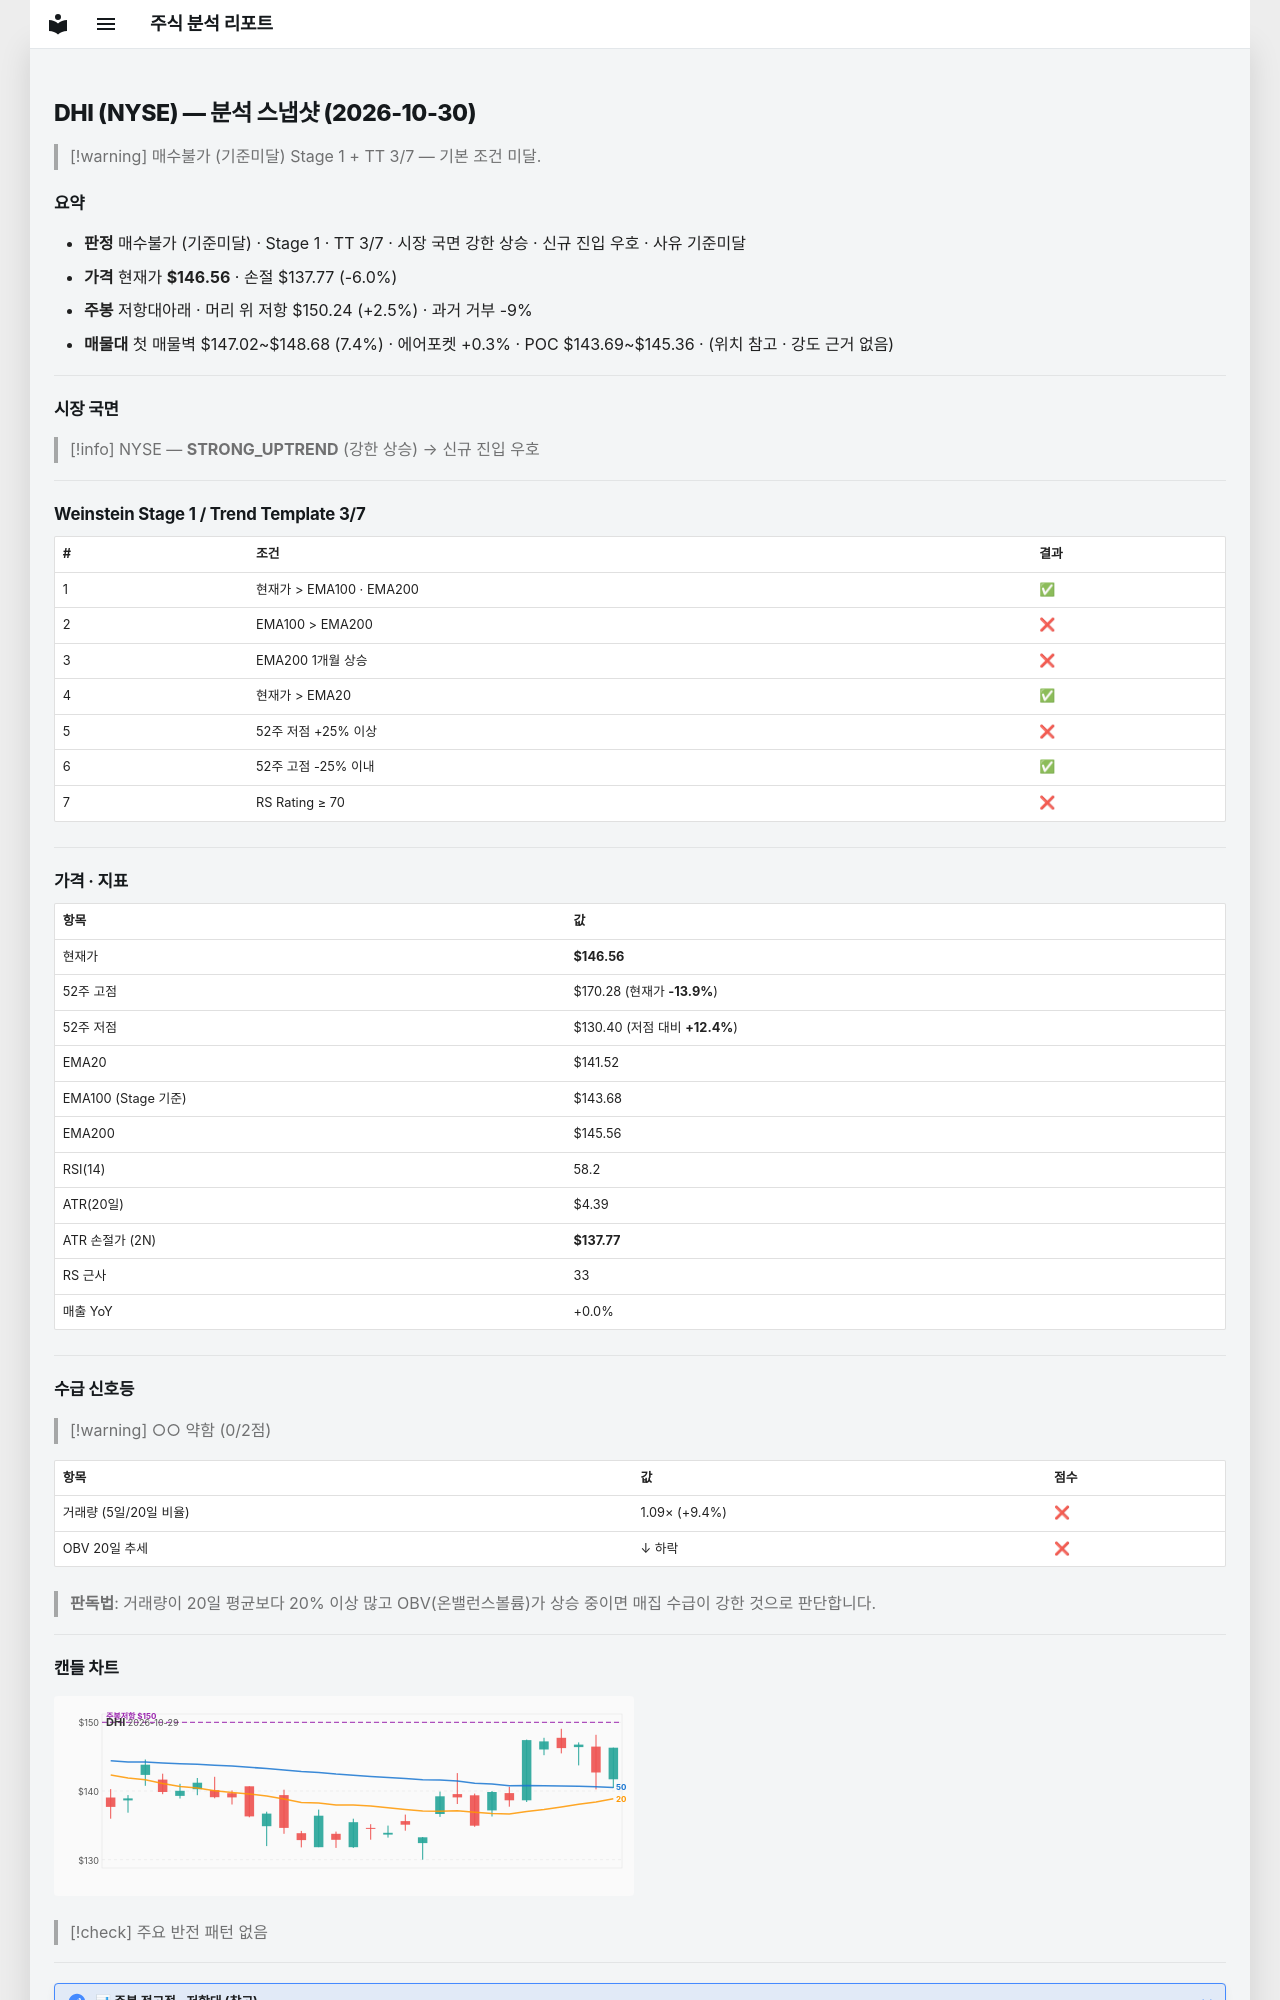

repository: soloandco/stock-reports · page: snapshots/DHI-2026-10-30/index.html · generator: mkdocs

---
type: analysis-snapshot
title: DHI 분석 스냅샷
ticker: DHI
market: NYSE
created: 2026-10-30
updated: 2026-10-30
bar-date: 2026-10-29
verdict: 매수불가
verdict-reason: 기준미달
real-rr: 0.42
sma50-gap-pct: 3.6
weekly-position: 저항대아래
weekly-overhead-price: 150.24
weekly-overhead-pct: 2.5
stage: 1
trend-template-score: 3
tt-max: 7
ma-set: ema-20-100-200
price: 146.55999755859375
stop-price: 137.7729718119348
market-regime: STRONG_UPTREND
supply-demand-score: 0/2
supply-demand-label: 약함
status: tracking
tags:
  - stock-agent
  - watchlist
  - DHI
  - analysis
related:
  - "[[analysis-template]]"
---

# DHI (NYSE) — 분석 스냅샷 (2026-10-30)

> [!warning] 매수불가 (기준미달)
> Stage 1 + TT 3/7 — 기본 조건 미달.

## 요약

- **판정** 매수불가 (기준미달) · Stage 1 · TT 3/7 · 시장 국면 강한 상승 · 신규 진입 우호 · 사유 기준미달
- **가격** 현재가 **$146.56** · 손절 $137.77 (-6.0%)
- **주봉** 저항대아래 · 머리 위 저항 $150.24 (+2.5%) · 과거 거부 -9%
- **매물대** 첫 매물벽 $147.02~$148.68 (7.4%) · 에어포켓 +0.3% · POC $143.69~$145.36 · (위치 참고 · 강도 근거 없음)

---

## 시장 국면

> [!info] NYSE — **STRONG_UPTREND** (강한 상승) → 신규 진입 우호

---

## Weinstein Stage 1 / Trend Template 3/7

| # | 조건 | 결과 |
|---|------|------|
| 1 | 현재가 > EMA100 · EMA200 | ✅ |
| 2 | EMA100 > EMA200 | ❌ |
| 3 | EMA200 1개월 상승 | ❌ |
| 4 | 현재가 > EMA20 | ✅ |
| 5 | 52주 저점 +25% 이상 | ❌ |
| 6 | 52주 고점 -25% 이내 | ✅ |
| 7 | RS Rating ≥ 70 | ❌ |

---

## 가격 · 지표

| 항목 | 값 |
|------|---|
| 현재가 | **$146.56** |
| 52주 고점 | $170.28 (현재가 **-13.9%**) |
| 52주 저점 | $130.40 (저점 대비 **+12.4%**) |
| EMA20 | $141.52 |
| EMA100 (Stage 기준) | $143.68 |
| EMA200 | $145.56 |
| RSI(14) | 58.2 |
| ATR(20일) | $4.39 |
| ATR 손절가 (2N) | **$137.77** |
| RS 근사 | 33 |
| 매출 YoY | +0.0% |

---
## 수급 신호등

> [!warning] ○○ 약함 (0/2점)

| 항목 | 값 | 점수 |
|------|------|------|
| 거래량 (5일/20일 비율) | 1.09× (+9.4%) | ❌ |
| OBV 20일 추세 | ↓ 하락 | ❌ |

> **판독법**: 거래량이 20일 평균보다 20% 이상 많고 OBV(온밸런스볼륨)가 상승 중이면 매집 수급이 강한 것으로 판단합니다.

---
